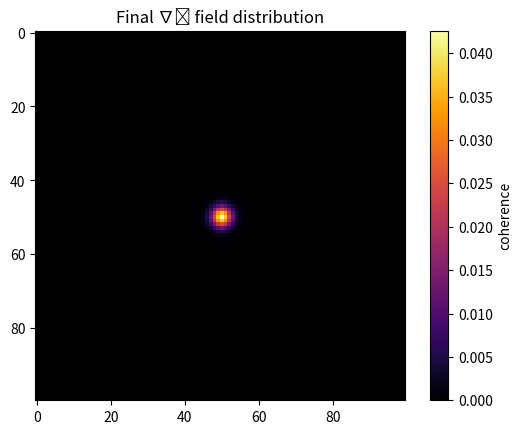

The matplotlib source for this figure:
import numpy as np
import matplotlib.pyplot as plt

# Lattice size
Lx, Ly = 100, 100
K = np.zeros((Lx, Ly))  # initial field ∇𝒦
K[Lx//2, Ly//2] = 1  # initial coherence peak at center

# Simulation parameters
alpha = 0.01  # diffusion coefficient
steps = 200
frames = []

# Evolution loop
for t in range(steps):
    laplacian = (
        np.roll(K, 1, axis=0) + np.roll(K, -1, axis=0) +
        np.roll(K, 1, axis=1) + np.roll(K, -1, axis=1) - 4 * K
    )
    K += alpha * laplacian
    if t % 20 == 0:
        frames.append(K.copy())

# Final plot
plt.imshow(K, cmap="inferno")
plt.title("Final ∇𝒦 field distribution")
plt.colorbar(label="coherence")
plt.show()
